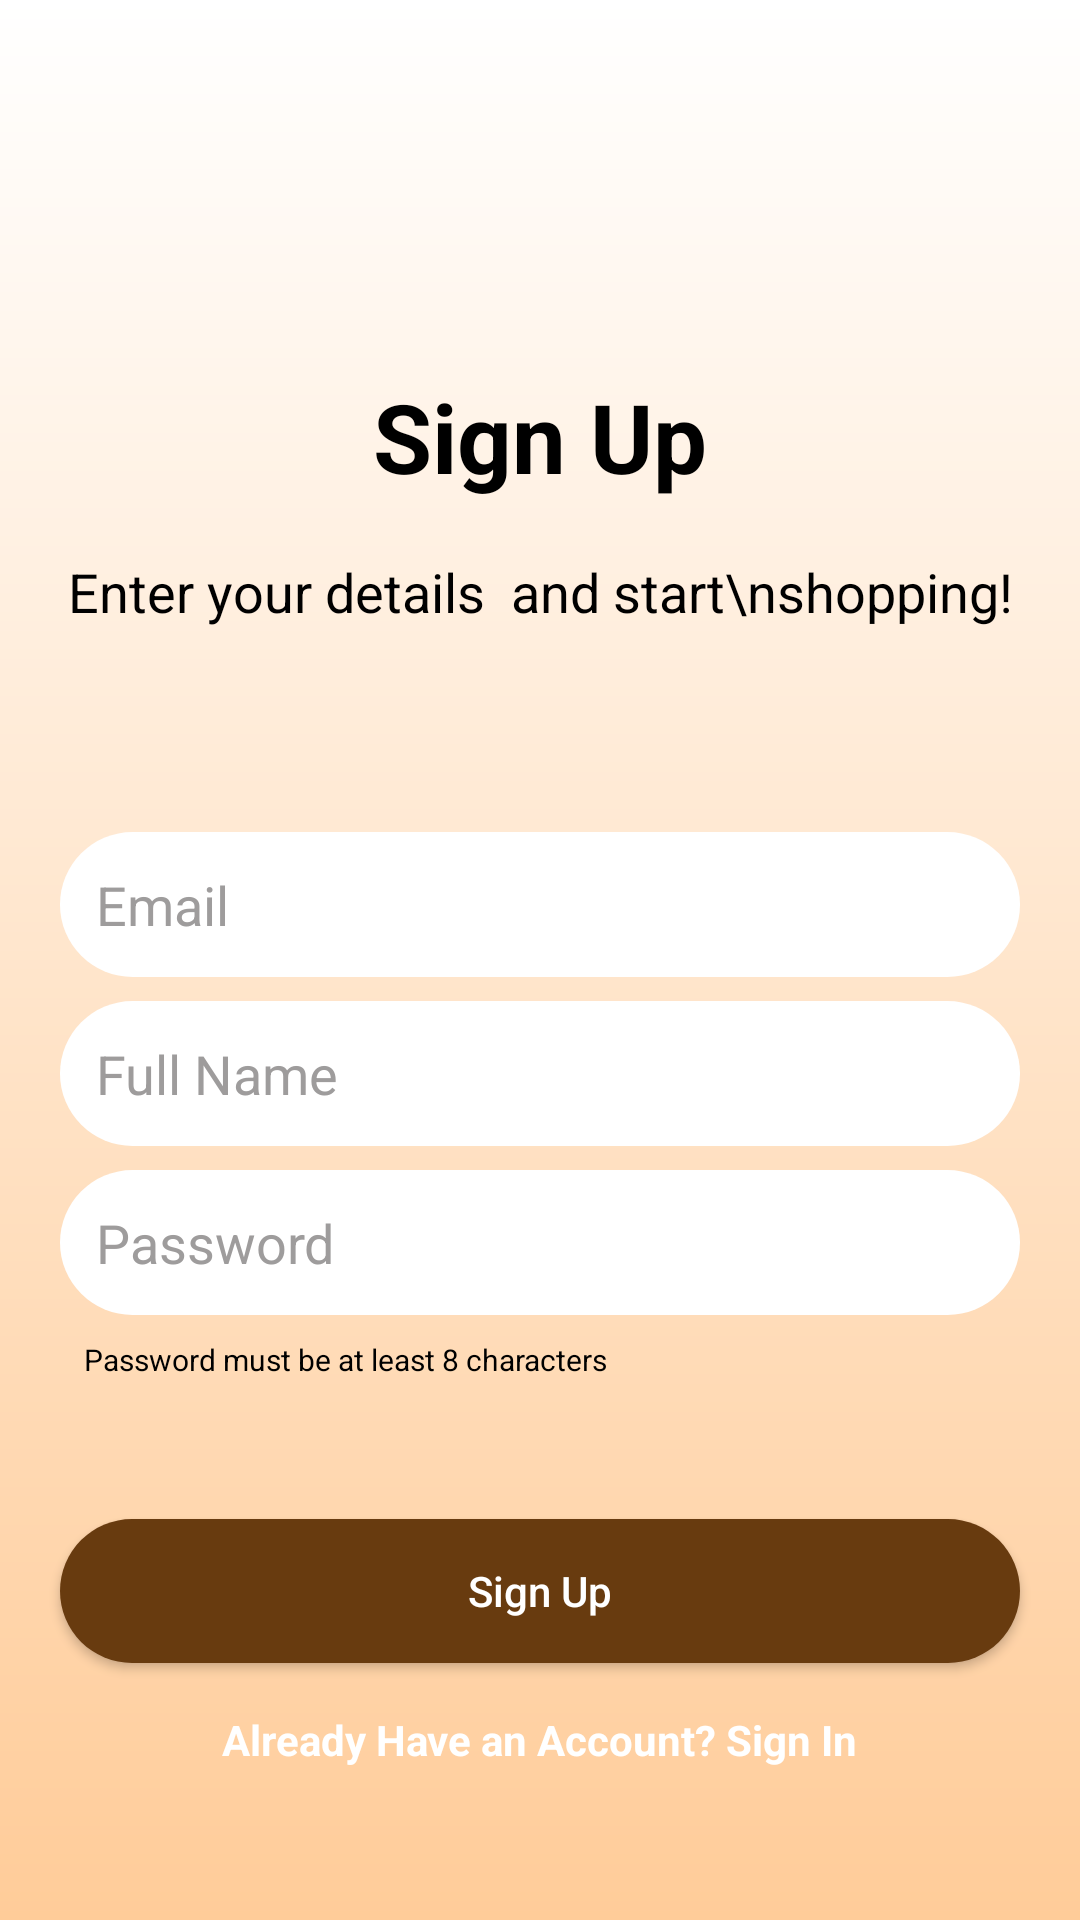

Reconstruct the res/layout file that produces this screen, plus the resources it refers to.
<!-- AndroidManifest.xml: application theme Theme.EcommerceApp -->
<!-- res/layout/activity_sign_up.xml -->
<?xml version="1.0" encoding="utf-8"?>
<androidx.constraintlayout.widget.ConstraintLayout xmlns:android="http://schemas.android.com/apk/res/android"
    xmlns:app="http://schemas.android.com/apk/res-auto"
    xmlns:tools="http://schemas.android.com/tools"
    android:layout_width="match_parent"
    android:layout_height="match_parent"
    android:background="@drawable/main_bg"
    tools:context=".SignUpActivity">


    <ImageButton
        android:id="@+id/sign_up_close"
        android:layout_width="wrap_content"
        android:layout_height="wrap_content"
        android:background="@android:color/transparent"
        android:padding="16dp"
        android:src="@drawable/ic_launcher_background"
        android:visibility="gone"
        app:layout_constraintEnd_toEndOf="parent"
        app:layout_constraintTop_toTopOf="parent" />

    <TextView
        android:id="@+id/txtSignIn"
        android:layout_width="wrap_content"
        android:layout_height="wrap_content"
        android:layout_marginStart="8dp"
        android:layout_marginTop="124dp"
        android:layout_marginEnd="8dp"
        android:layout_marginBottom="8dp"
        android:gravity="center"
        android:text="Sign Up"
        android:textColor="@color/black"
        android:textSize="32dp"
        android:textStyle="bold"
        app:layout_constraintEnd_toEndOf="parent"
        app:layout_constraintStart_toStartOf="parent"
        app:layout_constraintTop_toTopOf="parent" />

    <TextView
        android:id="@+id/txtDetail"
        android:layout_width="wrap_content"
        android:layout_height="wrap_content"
        android:layout_marginStart="8dp"
        android:layout_marginTop="18dp"
        android:layout_marginEnd="8dp"
        android:gravity="center"
        android:text="Enter your details  and start\nshopping!"
        android:textAlignment="center"
        android:textColor="@color/black"
        android:textSize="18dp"
        app:layout_constraintEnd_toEndOf="parent"
        app:layout_constraintStart_toStartOf="parent"
        app:layout_constraintTop_toBottomOf="@+id/txtSignIn" />

    <TextView
        android:id="@+id/txtPassDisc"
        android:layout_width="wrap_content"
        android:layout_height="wrap_content"
        android:layout_margin="8dp"
        android:gravity="center"
        android:text="Password must be at least 8 characters"
        android:textAlignment="center"
        android:textColor="@color/black"
        android:textSize="10dp"
        app:layout_constraintStart_toStartOf="@+id/sign_up_password"
        app:layout_constraintTop_toBottomOf="@+id/sign_up_password" />


    <com.google.android.material.textfield.TextInputEditText
        android:id="@+id/sign_up_email"
        android:layout_width="0dp"
        android:layout_height="wrap_content"
        android:layout_marginStart="20dp"
        android:layout_marginTop="68dp"
        android:layout_marginEnd="20dp"
        android:background="@drawable/filled_button"
        android:backgroundTint="@color/white"
        android:ems="10"
        android:hint="Email"
        android:textColor="@color/black"
        android:inputType="textEmailAddress"
        android:padding="12dp"
        android:textColorHint="#9E9C9C"
        app:layout_constraintEnd_toEndOf="parent"
        app:layout_constraintStart_toStartOf="parent"
        app:layout_constraintTop_toBottomOf="@+id/txtDetail" />

    <com.google.android.material.textfield.TextInputEditText
        android:id="@+id/sign_up_f_name"
        android:layout_width="0dp"
        android:layout_height="wrap_content"
        android:layout_marginStart="20dp"
        android:layout_marginTop="8dp"
        android:layout_marginEnd="20dp"

        android:background="@drawable/filled_button"
        android:backgroundTint="@color/white"
        android:ems="10"
        android:hint="Full Name"
        android:inputType="textEmailAddress"
        android:padding="12dp"
        android:textColor="@color/black"
        android:textColorHint="#9E9C9C"
        app:layout_constraintEnd_toEndOf="parent"
        app:layout_constraintStart_toStartOf="parent"
        app:layout_constraintTop_toBottomOf="@+id/sign_up_email" />


    <com.google.android.material.textfield.TextInputEditText
        android:id="@+id/sign_up_password"
        android:layout_width="0dp"
        android:layout_height="wrap_content"
        android:layout_marginStart="20dp"
        android:layout_marginTop="8dp"
        android:layout_marginEnd="20dp"
        android:background="@drawable/filled_button"
        android:backgroundTint="@color/white"
        android:ems="10"
        android:hint="Password"
        android:inputType="textPassword"
        android:padding="12dp"
        android:textColor="@color/black"
        android:textColorHint="#9E9C9C"
        app:layout_constraintEnd_toEndOf="parent"
        app:layout_constraintStart_toStartOf="parent"
        app:layout_constraintTop_toBottomOf="@+id/sign_up_f_name" />


    <Button
        android:id="@+id/btn_sign_up"
        android:layout_width="match_parent"
        android:layout_height="wrap_content"
        android:layout_marginStart="20dp"
        android:layout_marginTop="68dp"
        android:layout_marginEnd="20dp"
        android:background="@drawable/filled_button"
        android:padding="8dp"
        android:text="Sign Up"
        android:textAllCaps="false"
        android:textColor="@color/white"
        app:backgroundTint="@color/brown"
        app:layout_constraintEnd_toEndOf="parent"
        app:layout_constraintStart_toStartOf="parent"
        app:layout_constraintTop_toBottomOf="@+id/sign_up_password" />

    <TextView
        android:id="@+id/sign_up_already_have"
        android:layout_width="wrap_content"
        android:layout_height="wrap_content"
        android:layout_marginStart="8dp"
        android:layout_marginTop="16dp"
        android:layout_marginEnd="8dp"
        android:layout_marginBottom="24dp"
        android:text="Already Have an Account? Sign In"
        android:textColor="@color/white"
        android:textStyle="bold"
        app:layout_constraintEnd_toEndOf="parent"
        app:layout_constraintStart_toStartOf="parent"
        app:layout_constraintTop_toBottomOf="@+id/btn_sign_up" />

    <ProgressBar
        android:id="@+id/sign_up_progressBar"
        style="?android:attr/progressBarStyle"
        android:layout_width="30dp"
        android:layout_height="30dp"
        android:layout_marginStart="8dp"
        android:layout_marginEnd="8dp"
        android:visibility="gone"
        app:layout_constraintBottom_toTopOf="@+id/btn_sign_up"
        app:layout_constraintEnd_toEndOf="parent"
        app:layout_constraintStart_toStartOf="parent" />

</androidx.constraintlayout.widget.ConstraintLayout>
<!-- resources referenced by this layout -->
<resources>
  <color name="black">#FF000000</color>
  <color name="brown">#683B0F</color>
  <color name="white">#FFFFFFFF</color>
  <!-- drawable filled_button (drawable) -->
  <?xml version="1.0" encoding="utf-8"?>
  <shape xmlns:android="http://schemas.android.com/apk/res/android">
      <solid android:color="@color/purple_200" />
      <corners android:radius="40dp" />
  </shape>
  <!-- drawable main_bg (drawable) -->
  <?xml version="1.0" encoding="utf-8"?>
  <shape xmlns:android="http://schemas.android.com/apk/res/android">
      <gradient
          android:angle="-90"
          android:endColor="#FFCC99"
          android:startColor="@color/white" />
  </shape>
  <style name="Theme.EcommerceApp" parent="Theme.MaterialComponents.DayNight.NoActionBar">
          
          <item name="colorPrimary">@color/grey</item>
          <item name="colorPrimaryVariant">@color/grey</item>
          <item name="colorOnPrimary">@color/white</item>
          
          <item name="colorSecondary">@color/teal_200</item>
          <item name="colorSecondaryVariant">@color/teal_700</item>
          <item name="colorOnSecondary">@color/black</item>
          
          <item name="android:statusBarColor">?attr/colorPrimaryVariant</item>
          
      </style>
  <color name="purple_200">#FFBB86FC</color>
  <color name="grey">#D9D9D9</color>
  <color name="teal_200">#FF03DAC5</color>
  <color name="teal_700">#FF018786</color>
</resources>
